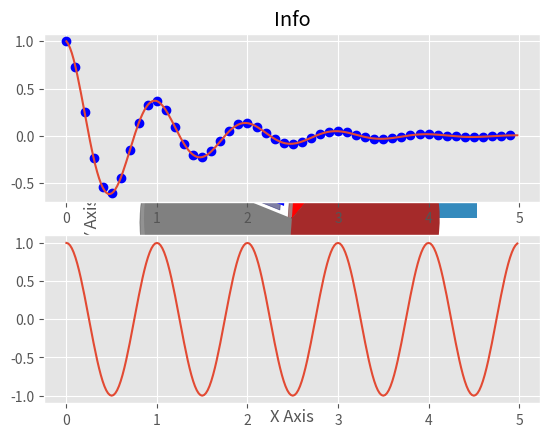

Here is the Python script that generated this plot:
# Topic: Data Visualization
"""
Data Visualization is the graphical representation of data.
By using charts, graphs, and maps,
data visualization provide an easy way to see
and understand trends and patterns in data.

Matplotlib is used to visual data in 2D format.

Types of plots:
    1.Bar graph
    2.Histograms
    3.Scatter plot
    4.Pie plot
    5.Hexagonal Bin plot
    6.Area plot
"""

from matplotlib import pyplot as plt
from matplotlib import style
import numpy as np

# Topic: Line Graph
style.use("ggplot")

x = [5, 6, 7]
y = [1, 2, 3]

x2 = [1, 4, 3]
y2 = [3, 6, 8]

# Plotting on canvas
# 1. x axis
# 2. y axis
plt.plot(x, y, "g", label="LineOne", linewidth=4, color="red")
plt.plot(x2, y2, "g", label="LineTwo", linewidth=4)

# Details to graph
plt.title("Info")

plt.ylabel("Y Axis")
plt.xlabel("X Axis")

# Adding a legend
plt.legend()

# Adding grid to graph
plt.grid(True, color="black")

# Showing the plot
plt.show()

# Topic: Bar Graph
plt.bar(x, y, label="BarOne")
plt.bar(x2, y2, label="BarTwo")

plt.title("Info")

plt.ylabel("Y Axis")
plt.xlabel("X Axis")

plt.legend()

plt.show()

# Topic: Histogram
plt.hist(87, 98, histtype="bar", rwidth=1)

plt.title("Info")

plt.ylabel("Y Axis")
plt.xlabel("X Axis")

plt.show()

# Topic: Scatter Plot
plt.scatter(x, y, label="Scatter", color="red")

plt.title("Info")

plt.ylabel("Y Axis")
plt.xlabel("X Axis")

plt.show()

# Topic: Stack Plot
plt.plot([], [], label="StackOne", color="red")
plt.plot([], [], label="StackTwo", color="black")
plt.stackplot(x, y, x2, y2, colors=["red", "black"])

plt.title("Info")

plt.ylabel("Y Axis")
plt.xlabel("X Axis")

plt.legend()

plt.show()

# Topic: Pie Plot
slices = [2, 4, 6, 8]

activities = ["playing",
              "sleeping",
              "walking",
              "standing"]

colors = ["red",
          "blue",
          "grey",
          "brown"]

plt.pie(slices,
        labels=activities,
        colors=colors,
        startangle=50,
        shadow=True,
        explode=(0, 0.1, 0, 0),
        autopct="%1.1f%%")

plt.title("Info")

plt.show()


# Topic: Multiple Plots
def f(t):
    return np.exp(-t) * np.cos(2 * np.pi * t)


t1 = np.arange(0.0, 5.0, 0.1)
t2 = np.arange(0.0, 5.0, 0.02)

plt.subplot(211)
plt.plot(t1, f(t1), "bo", t2, f(t2))

plt.subplot(212)
plt.plot(t2, np.cos(2 * np.pi * t2))
plt.show()

# Documentation: https://matplotlib.org/3.1.1/
